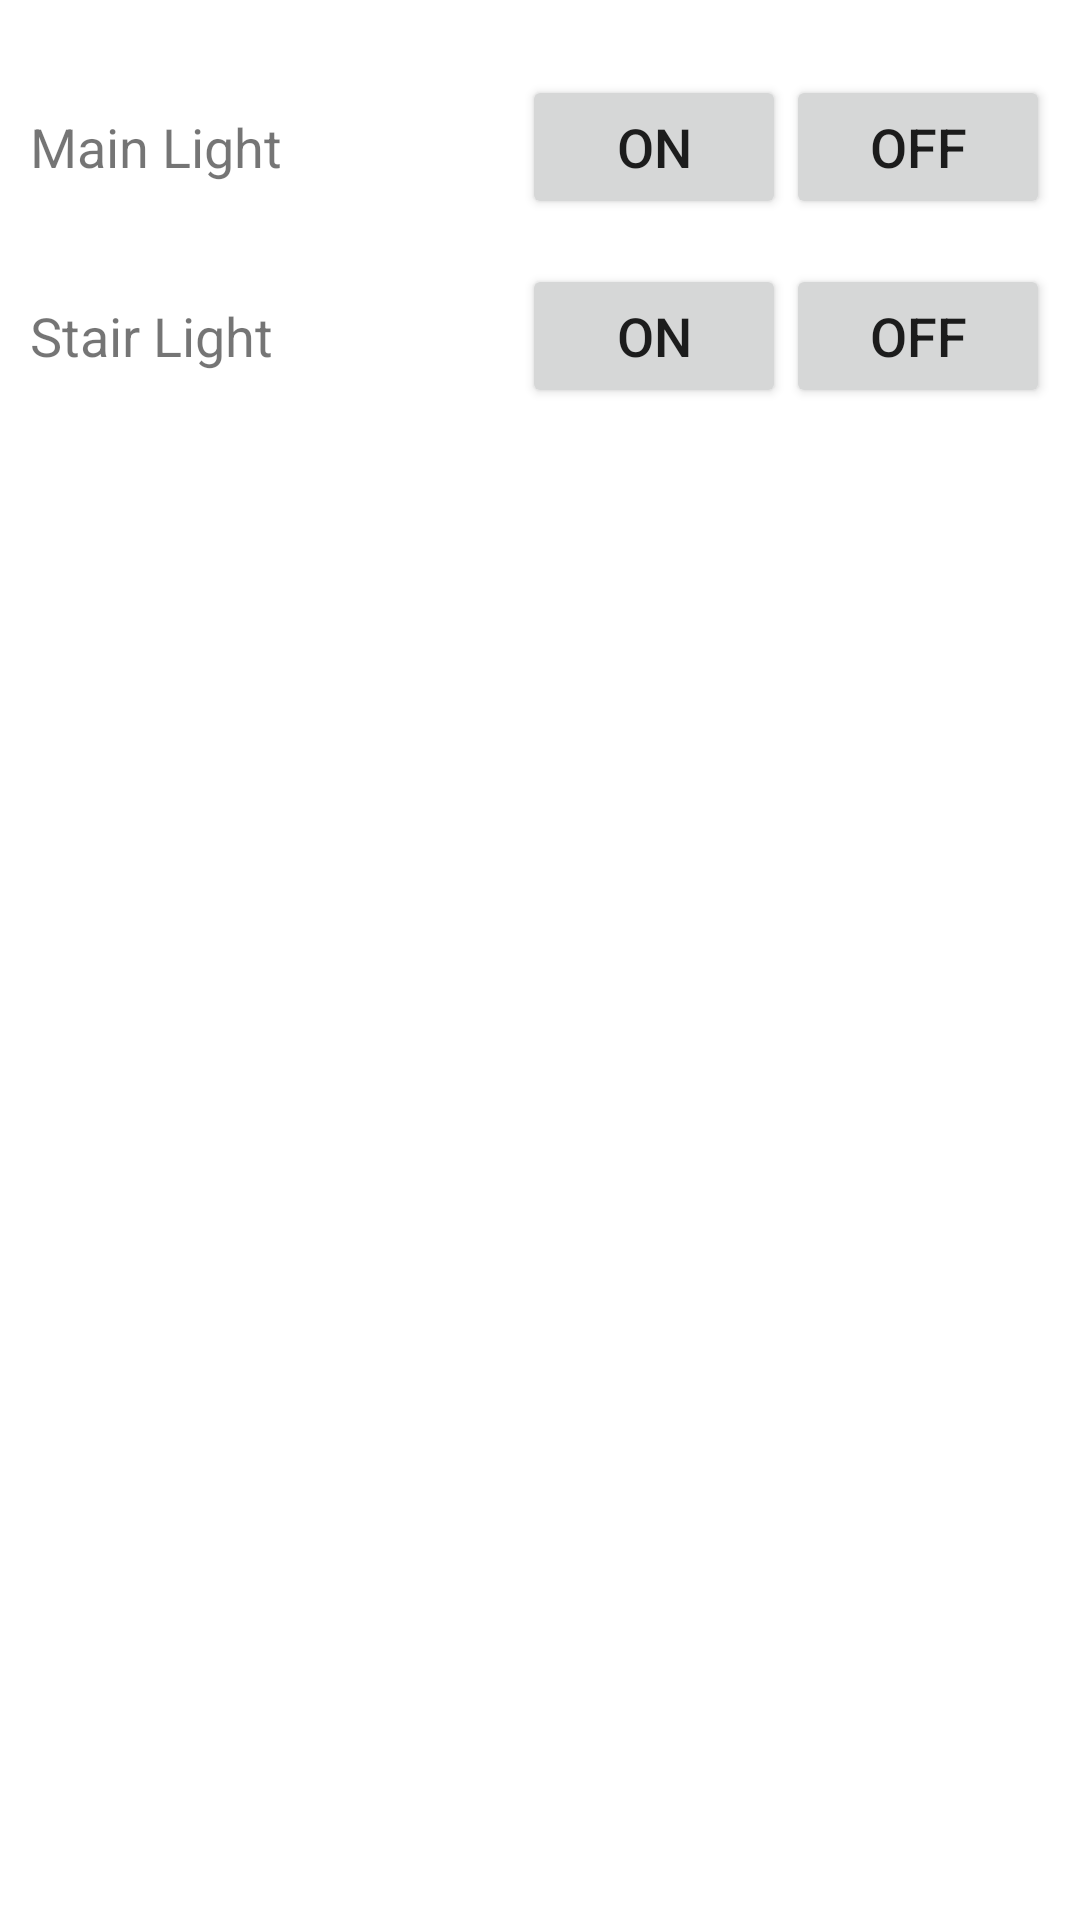

The Android layout XML behind this screen, and the referenced resources:
<!-- AndroidManifest.xml: application theme Theme.SmartHomeMobile -->
<!-- res/layout/activity_guest.xml -->
<?xml version="1.0" encoding="utf-8"?>
<LinearLayout xmlns:android="http://schemas.android.com/apk/res/android"
    xmlns:app="http://schemas.android.com/apk/res-auto"
    xmlns:tools="http://schemas.android.com/tools"
    android:orientation="vertical"
    android:layout_width="match_parent"
    android:layout_height="match_parent"
    android:paddingStart="10dp"
    android:paddingTop="10dp"
    android:paddingLeft="10dp"
    android:paddingEnd="10dp"
    android:paddingRight="10dp"
    android:paddingBottom="10dp"
    android:padding="10dp"
    tools:context=".activities.GuestActivity">

    <LinearLayout
        android:orientation="horizontal"
        android:layout_width="match_parent"
        android:layout_height="wrap_content">

        <TextView
            android:id="@+id/textViewGuestMain"
            android:layout_width="wrap_content"
            android:layout_height="wrap_content"
            android:layout_marginTop="15dp"
            android:layout_weight="1"
            android:text="@string/labelViewGuestMain"
            android:textSize="18sp" />

        <Button
            android:id="@+id/buttonGuestMainOn"
            android:layout_width="wrap_content"
            android:layout_height="wrap_content"
            android:layout_marginTop="15dp"
            android:text="@string/labelButtonOn"
            android:textSize="18sp" />

        <Button
            android:id="@+id/buttonGuestMainOff"
            android:layout_width="wrap_content"
            android:layout_height="wrap_content"
            android:layout_marginTop="15dp"
            android:text="@string/labelButtonOff"
            android:textSize="18sp" />


    </LinearLayout>

    <LinearLayout
        android:orientation="horizontal"
        android:layout_width="match_parent"
        android:layout_height="match_parent">

        <TextView
            android:id="@+id/textViewGuestStair"
            android:layout_width="wrap_content"
            android:layout_height="wrap_content"
            android:layout_marginTop="15dp"
            android:layout_weight="1"
            android:text="@string/labelViewGuestStair"
            android:textSize="18sp" />

        <Button
            android:id="@+id/buttonGuestStairOn"
            android:layout_width="wrap_content"
            android:layout_height="wrap_content"
            android:layout_marginTop="15dp"
            android:text="@string/labelButtonOn"
            android:textSize="18sp" />

        <Button
            android:id="@+id/buttonGuestStairOff"
            android:layout_width="wrap_content"
            android:layout_height="wrap_content"
            android:layout_marginTop="15dp"
            android:text="@string/labelButtonOff"
            android:textSize="18sp" />

    </LinearLayout>
</LinearLayout>
<!-- resources referenced by this layout -->
<resources>
  <string name="labelButtonOff">Off</string>
  <string name="labelButtonOn">On</string>
  <string name="labelViewGuestMain">Main Light</string>
  <string name="labelViewGuestStair">Stair Light</string>
  <style name="Theme.SmartHomeMobile" parent="Theme.MaterialComponents.DayNight.DarkActionBar">
          
          <item name="colorPrimary">@color/purple_500</item>
          <item name="colorPrimaryVariant">@color/purple_700</item>
          <item name="colorOnPrimary">@color/white</item>
          
          <item name="colorSecondary">@color/teal_200</item>
          <item name="colorSecondaryVariant">@color/teal_700</item>
          <item name="colorOnSecondary">@color/black</item>
          
          <item name="android:statusBarColor" tools:targetApi="l">?attr/colorPrimaryVariant</item>
          
      </style>
  <!-- not gathered from this repository: default colours our renderer supplied (Android Studio template values) -->
  <color name="purple_500">#FF6200EE</color>
  <color name="purple_700">#FF3700B3</color>
  <color name="teal_200">#FF03DAC5</color>
  <color name="teal_700">#FF018786</color>
  <color name="black">#FF000000</color>
  <color name="white">#FFFFFFFF</color>
</resources>
